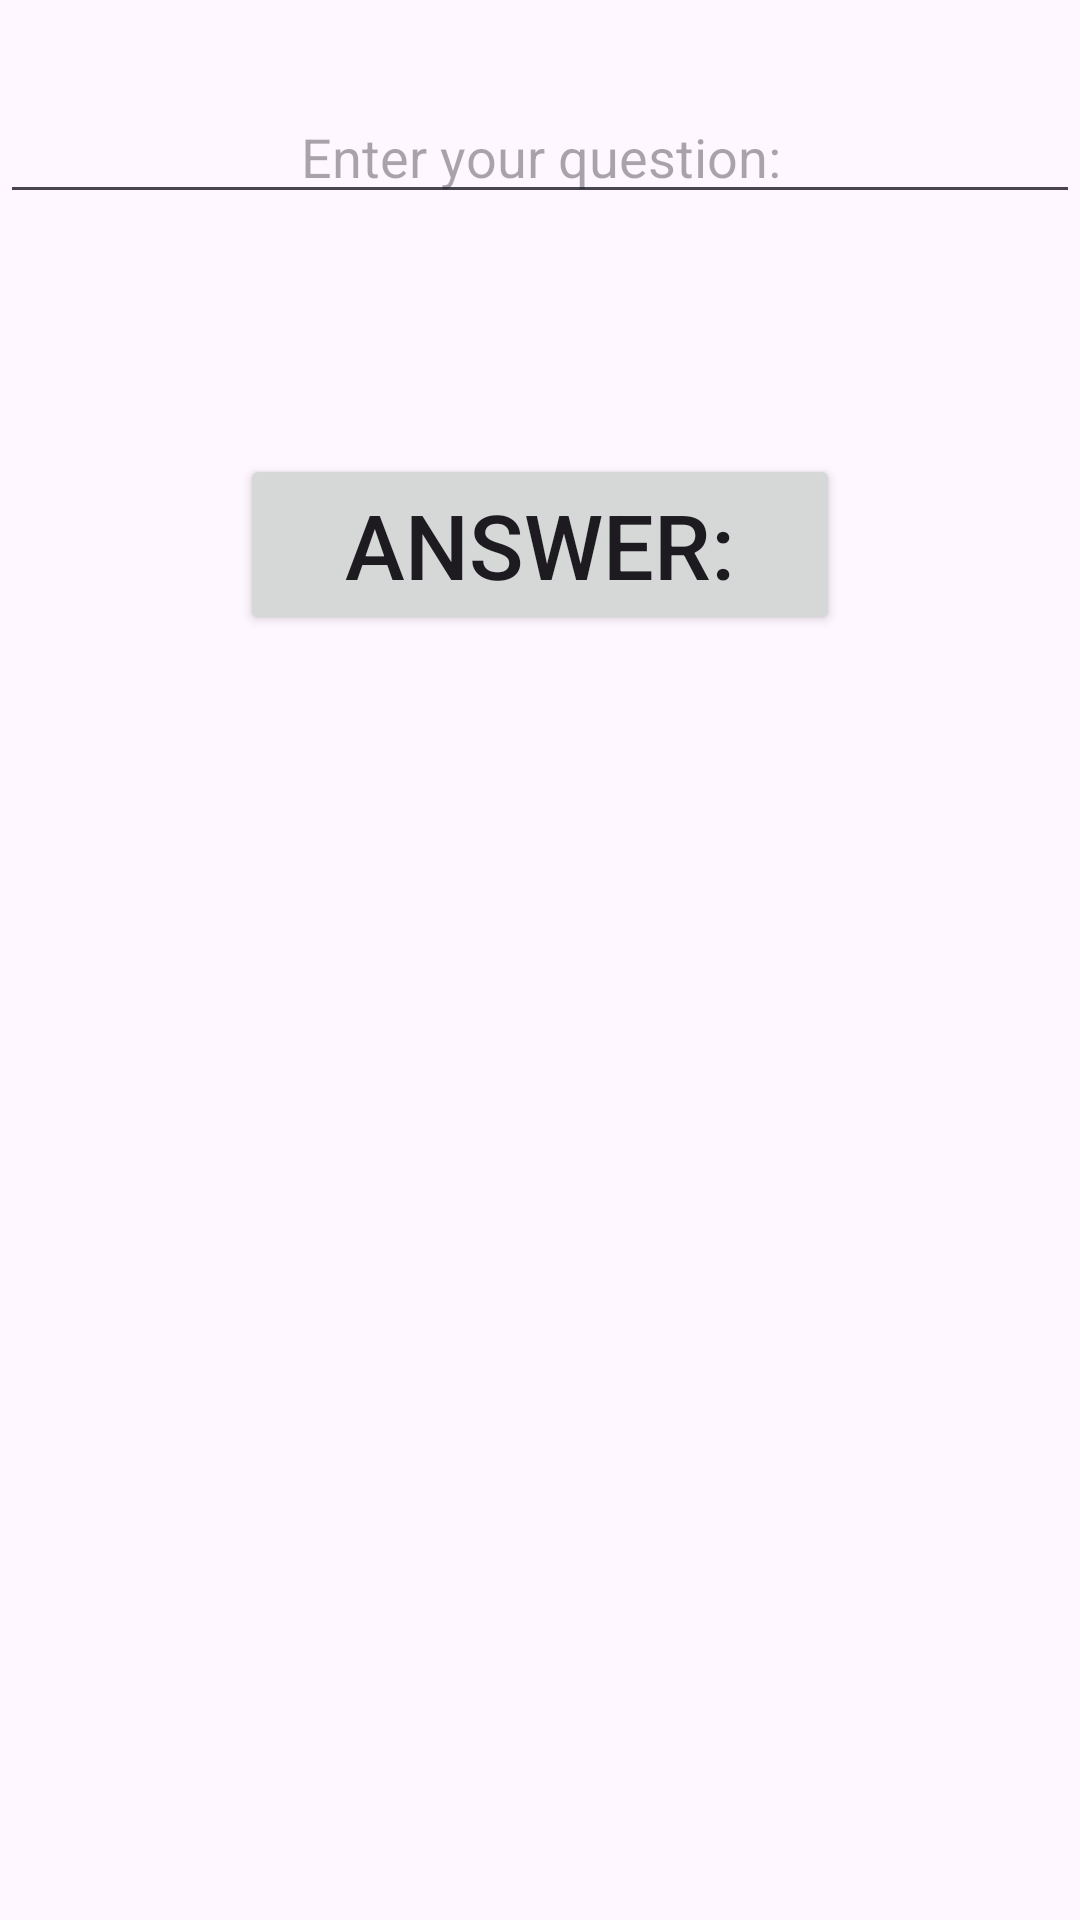

Write the Android layout XML for this screen, with the resource values it uses.
<!-- AndroidManifest.xml: application theme Theme.TicTacToe2Players -->
<!-- res/layout/activity_ai_proumpt.xml -->
<?xml version="1.0" encoding="utf-8"?>
<LinearLayout xmlns:android="http://schemas.android.com/apk/res/android"
    xmlns:app="http://schemas.android.com/apk/res-auto"
    xmlns:tools="http://schemas.android.com/tools"
    android:id="@+id/main"
    android:layout_width="match_parent"
    android:layout_height="match_parent"
    tools:context=".AiProumptActivity"
    android:orientation="vertical">

    <EditText
        android:layout_width="match_parent"
        android:layout_height="wrap_content"
        android:hint="Enter your question:"
        android:layout_marginTop="30dp"
        android:id="@+id/et"
        android:gravity="center"></EditText>

    <Button
        android:layout_width="200dp"
        android:layout_height="wrap_content"
        android:text="Answer:"
        android:layout_marginTop="80dp"
        android:id="@+id/btn1"
        android:gravity="center"
        android:layout_gravity="center"
        android:textSize="30dp"></Button>

    <TextView
        android:layout_width="match_parent"
        android:layout_height="wrap_content"
        android:layout_marginTop="50dp"
        android:text=""
        android:id="@+id/tv"
        android:gravity="center"
        android:textSize="30dp"></TextView>
</LinearLayout>
<!-- resources referenced by this layout -->
<resources>
  <style name="Theme.TicTacToe2Players" parent="Base.Theme.TicTacToe2Players" />
  <style name="Base.Theme.TicTacToe2Players" parent="Theme.Material3.DayNight.NoActionBar">
          
          
      </style>
</resources>
